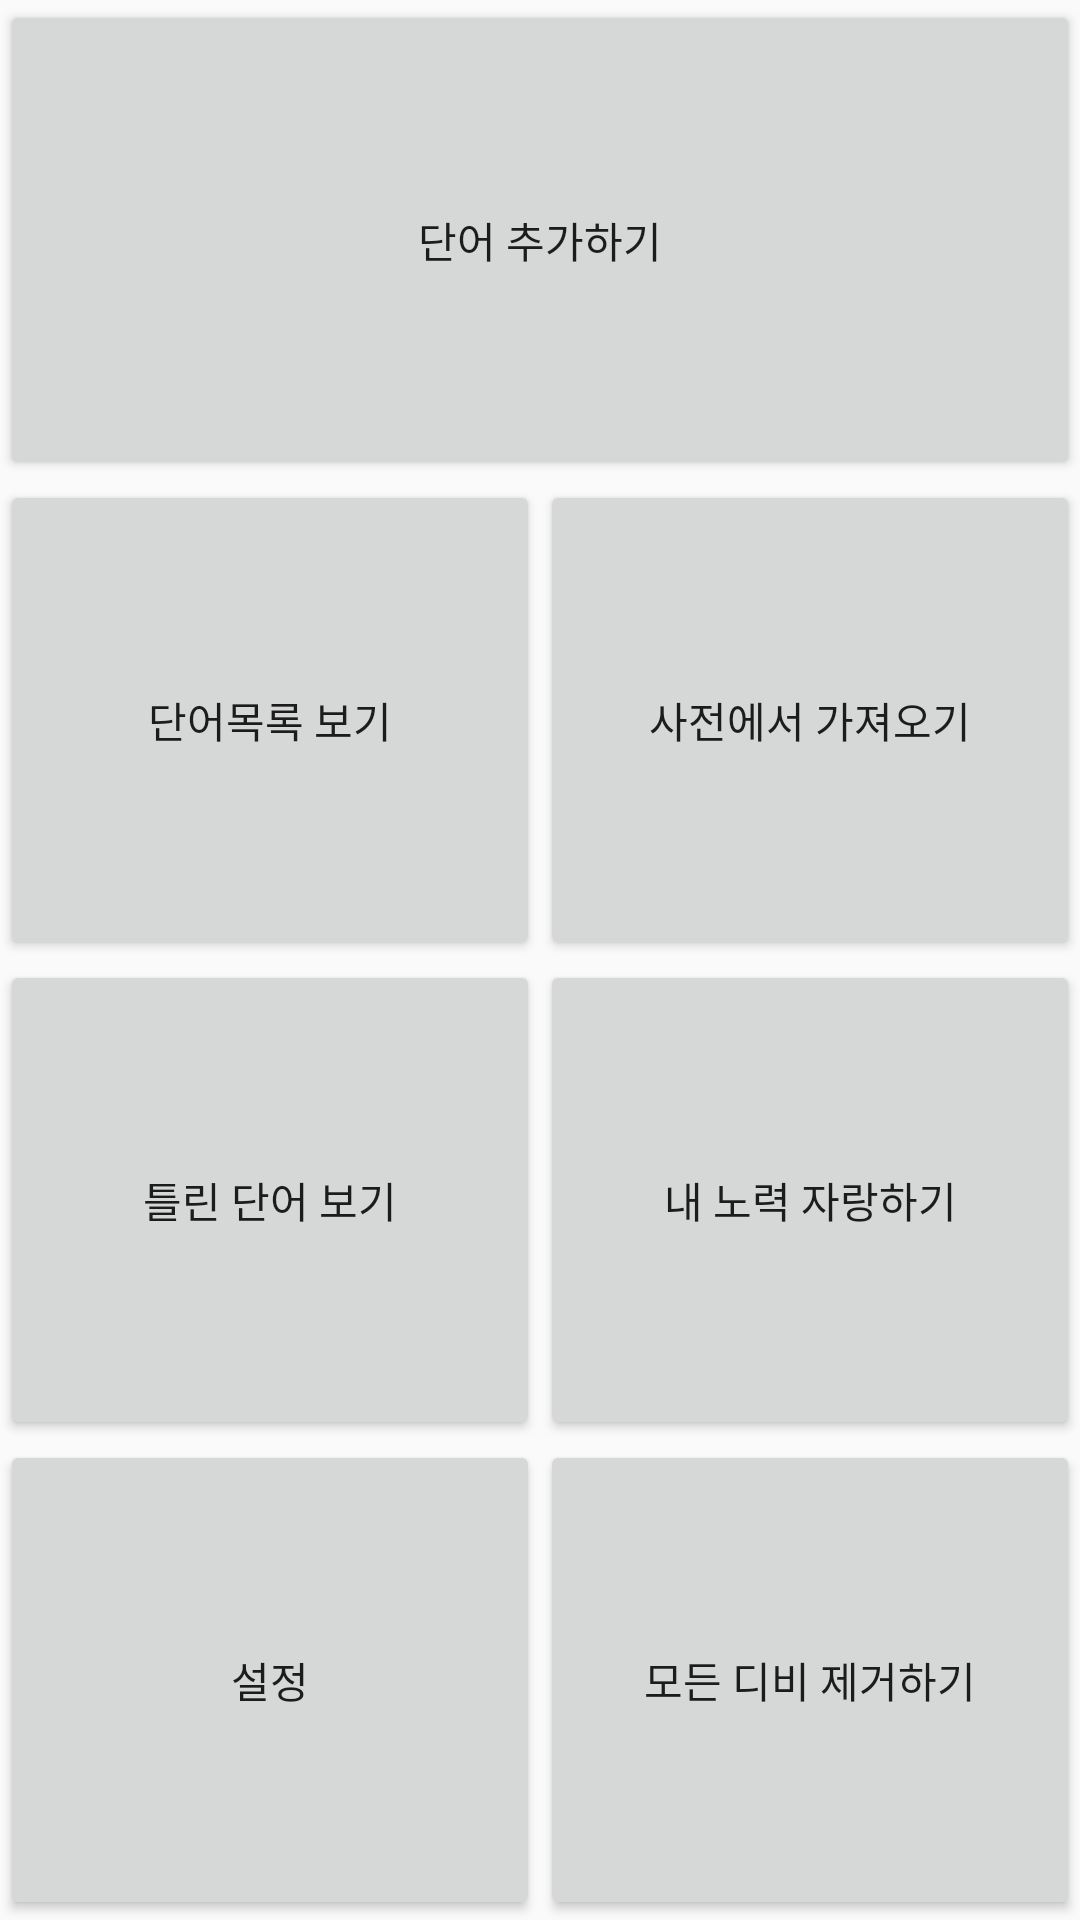

This screen was rendered from an Android layout file. Write that file and the resources it references.
<!-- AndroidManifest.xml: application theme AppTheme -->
<!-- res/layout/fragment_management_words.xml -->
<?xml version="1.0" encoding="utf-8"?>
<FrameLayout xmlns:android="http://schemas.android.com/apk/res/android"
    xmlns:tools="http://schemas.android.com/tools"
    android:layout_width="match_parent"
    android:layout_height="match_parent"
    tools:context=".mainactivity_component.ManagementWordsFragment">

    <LinearLayout
        android:layout_width="match_parent"
        android:layout_height="match_parent"
        android:orientation="vertical"
        android:weightSum="4">

        <Button
            android:id="@+id/addWordButton"
            android:layout_width="match_parent"
            android:layout_height="wrap_content"
            android:layout_weight="1"
            android:text="단어 추가하기" />

        <LinearLayout
            android:layout_width="match_parent"
            android:layout_height="wrap_content"
            android:orientation="horizontal"
            android:layout_weight="3"
            android:weightSum="1">

            <LinearLayout
                android:layout_width="0dp"
                android:layout_height="match_parent"
                android:layout_weight="0.5"
                android:orientation="vertical">

                <Button
                    android:id="@+id/showWordsListButton"
                    android:layout_width="match_parent"
                    android:layout_height="wrap_content"
                    android:layout_weight="1"
                    android:text="단어목록 보기" />

                <Button
                    android:id="@+id/button_management_showInword"
                    android:layout_width="match_parent"
                    android:layout_height="wrap_content"
                    android:layout_weight="1"
                    android:text="틀린 단어 보기" />

                <Button
                    android:id="@+id/optionButton"
                    android:layout_width="match_parent"
                    android:layout_height="wrap_content"
                    android:layout_weight="1"
                    android:text="설정" />

            </LinearLayout>

            <LinearLayout
                android:layout_width="0dp"
                android:layout_height="match_parent"
                android:layout_weight="0.5"
                android:orientation="vertical">

                <Button
                    android:id="@+id/importOpenDicButton"
                    android:layout_width="match_parent"
                    android:layout_height="wrap_content"
                    android:layout_weight="1"
                    android:text="사전에서 가져오기" />

                <Button
                    android:id="@+id/boastEffortButton"
                    android:layout_width="match_parent"
                    android:layout_height="wrap_content"
                    android:layout_weight="1"
                    android:text="내 노력 자랑하기" />

                <Button
                    android:id="@+id/button_manage_deleteAllDB"
                    android:layout_width="match_parent"
                    android:layout_height="wrap_content"
                    android:layout_weight="1"
                    android:text="모든 디비 제거하기" />
            </LinearLayout>

        </LinearLayout>
    </LinearLayout>

</FrameLayout>
<!-- resources referenced by this layout -->
<resources>
  <style name="AppTheme" parent="Base.Theme.AppCompat.Light.DarkActionBar">
          
          <item name="colorPrimary">@color/colorPrimary</item>
          <item name="colorPrimaryDark">@color/colorPrimaryDark</item>
          <item name="colorAccent">@color/colorAccent</item>
  
          <item name="windowActionBar">false</item>
          <item name="windowNoTitle">true</item>
      </style>
  <color name="colorPrimary">#3f51b5</color>
  <color name="colorPrimaryDark">#303F9F</color>
  <color name="colorAccent">#FF4081</color>
</resources>
